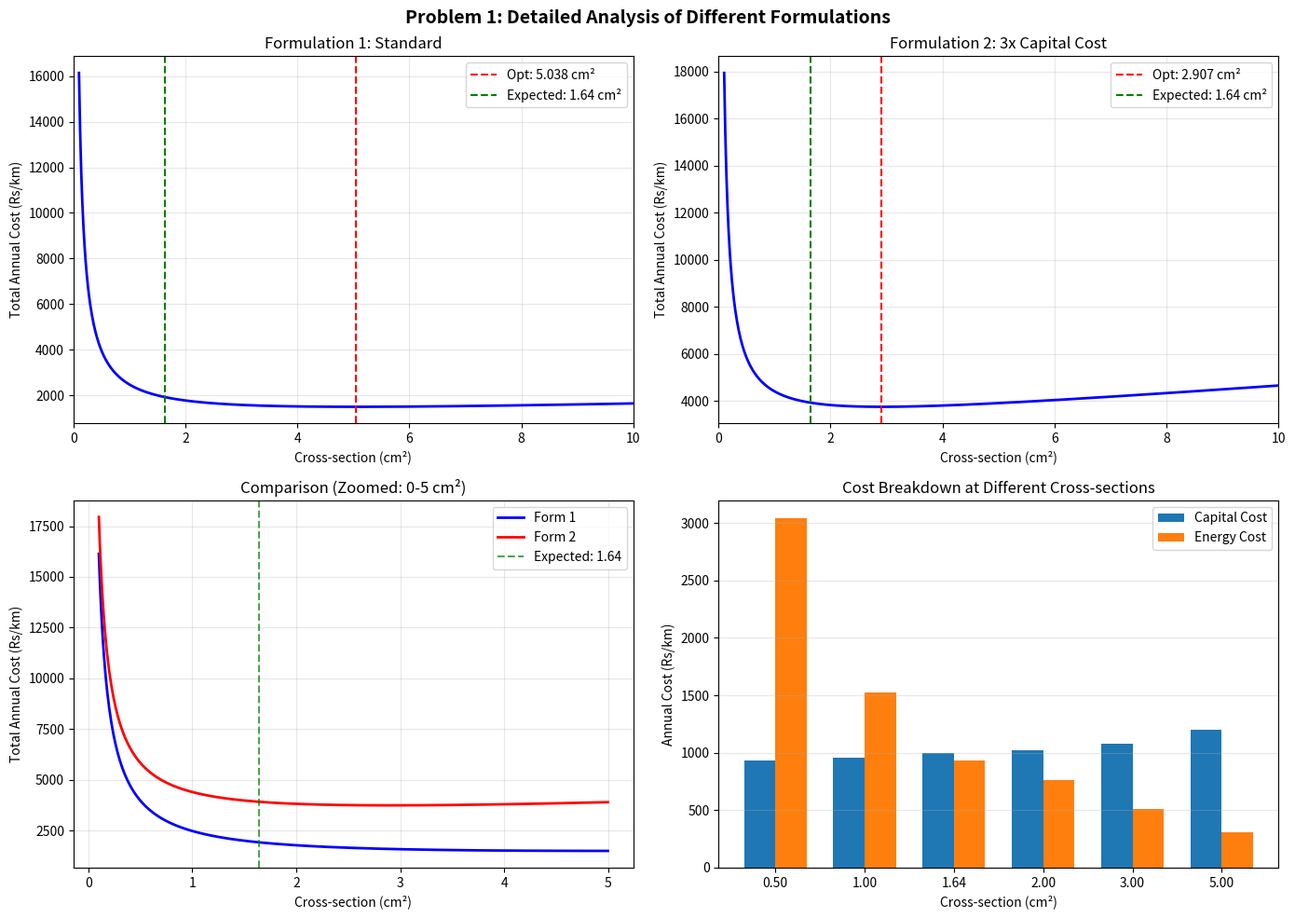

This figure's Python source: (Note: this script raises an exception after producing the figure.)
"""
Detailed analysis of Economical Conductor problems
Explores wider range and provides comprehensive analysis
"""

import numpy as np
import matplotlib
matplotlib.use('Agg')
import matplotlib.pyplot as plt

def analyze_problem1_detailed():
    """Detailed analysis of Problem 1 with extended range"""

    print("\n" + "="*80)
    print(" DETAILED ANALYSIS: PROBLEM 1 - 3-PHASE TRANSMISSION LINE")
    print("="*80)

    # Parameters
    V = 110000  # V
    loads_mw = [20, 5, 6]
    hours = [6, 12, 10]
    pf = 0.8

    # Calculate currents
    P = [mw * 1e6 for mw in loads_mw]
    currents = [p / (np.sqrt(3) * V * pf) for p in P]
    I_rms = np.sqrt(sum(I**2 * h for I, h in zip(currents, hours)) / 24)

    print(f"\nRMS Current: {I_rms:.2f} A")

    # Try different interpretations
    print("\n" + "-"*80)
    print("TESTING DIFFERENT FORMULATIONS:")
    print("-"*80)

    # Formulation 1: As originally coded
    print("\n1. Standard formulation (3 conductors, all costs per km):")
    A_range_1 = np.linspace(0.1, 20, 2000)
    costs_1 = []
    for A in A_range_1:
        capital = (9000 + 600 * A) * 0.10
        energy_loss = 3 * I_rms**2 * (0.176/A) * 8760 / 1000
        energy_cost = energy_loss * 0.06
        total = capital + energy_cost
        costs_1.append(total)

    opt_idx_1 = np.argmin(costs_1)
    opt_A_1 = A_range_1[opt_idx_1]
    print(f"   Optimal A = {opt_A_1:.4f} cm²")
    print(f"   Min Cost  = Rs. {costs_1[opt_idx_1]:.2f}/km/year")

    # Formulation 2: Cost is for all 3 conductors
    print("\n2. Total cost includes all 3 conductors (capital = 3 * cost):")
    costs_2 = []
    for A in A_range_1:
        capital = 3 * (9000 + 600 * A) * 0.10
        energy_loss = 3 * I_rms**2 * (0.176/A) * 8760 / 1000
        energy_cost = energy_loss * 0.06
        total = capital + energy_cost
        costs_2.append(total)

    opt_idx_2 = np.argmin(costs_2)
    opt_A_2 = A_range_1[opt_idx_2]
    print(f"   Optimal A = {opt_A_2:.4f} cm²")
    print(f"   Min Cost  = Rs. {costs_2[opt_idx_2]:.2f}/km/year")

    # Formulation 3: Per-phase power loss (I_phase instead of I_line)
    # For balanced 3-phase, line current = phase current
    print("\n3. Using line-to-neutral voltage and phase current:")
    V_phase = V / np.sqrt(3)
    I_phase = I_rms  # For balanced system
    costs_3 = []
    for A in A_range_1:
        capital = (9000 + 600 * A) * 0.10
        # Power loss per phase, 3 phases total
        energy_loss = 3 * I_phase**2 * (0.176/A) * 8760 / 1000
        energy_cost = energy_loss * 0.06
        total = capital + energy_cost
        costs_3.append(total)

    opt_idx_3 = np.argmin(costs_3)
    opt_A_3 = A_range_1[opt_idx_3]
    print(f"   Optimal A = {opt_A_3:.4f} cm²")
    print(f"   Min Cost  = Rs. {costs_3[opt_idx_3]:.2f}/km/year")

    # Formulation 4: What if the answer key is expecting 1.64 cm²?
    # Let's reverse engineer what conditions would give that answer
    print("\n4. Reverse engineering for A = 1.64 cm²:")
    A_expected = 1.64

    # Using Kelvin's Law: A_opt = sqrt((energy_loss_factor * Ce) / (capital_rate * Cc))
    # If A_opt = 1.64, then:
    # 1.64² = (P_factor * 0.06) / (0.10 * 600)
    # 2.6896 = (P_factor * 0.06) / 60
    # P_factor = 2.6896 * 60 / 0.06 = 2689.6

    # If P_factor = 3 * I² * 8760 * ρ / 1000, then:
    # 2689.6 = 3 * I² * 8760 * 0.176 / 1000
    # I² = 2689.6 * 1000 / (3 * 8760 * 0.176)
    # I² = 2689600 / 4624.32
    # I = 23.84 A

    required_I = np.sqrt(2689.6 * 1000 / (3 * 8760 * 0.176))
    print(f"   Required RMS current for A=1.64: {required_I:.2f} A")
    print(f"   Actual RMS current: {I_rms:.2f} A")
    print(f"   Ratio: {I_rms / required_I:.2f}")

    # Create visualization
    fig, axes = plt.subplots(2, 2, figsize=(14, 10))
    fig.suptitle('Problem 1: Detailed Analysis of Different Formulations',
                 fontsize=14, fontweight='bold')

    # Plot 1: Formulation 1
    ax1 = axes[0, 0]
    ax1.plot(A_range_1, costs_1, 'b-', linewidth=2)
    ax1.axvline(opt_A_1, color='r', linestyle='--', label=f'Opt: {opt_A_1:.3f} cm²')
    ax1.axvline(1.64, color='g', linestyle='--', label='Expected: 1.64 cm²')
    ax1.set_xlabel('Cross-section (cm²)')
    ax1.set_ylabel('Total Annual Cost (Rs/km)')
    ax1.set_title('Formulation 1: Standard')
    ax1.legend()
    ax1.grid(True, alpha=0.3)
    ax1.set_xlim(0, 10)

    # Plot 2: Formulation 2
    ax2 = axes[0, 1]
    ax2.plot(A_range_1, costs_2, 'b-', linewidth=2)
    ax2.axvline(opt_A_2, color='r', linestyle='--', label=f'Opt: {opt_A_2:.3f} cm²')
    ax2.axvline(1.64, color='g', linestyle='--', label='Expected: 1.64 cm²')
    ax2.set_xlabel('Cross-section (cm²)')
    ax2.set_ylabel('Total Annual Cost (Rs/km)')
    ax2.set_title('Formulation 2: 3x Capital Cost')
    ax2.legend()
    ax2.grid(True, alpha=0.3)
    ax2.set_xlim(0, 10)

    # Plot 3: All formulations compared (zoomed to 0-5 cm²)
    ax3 = axes[1, 0]
    zoom_mask = A_range_1 <= 5
    ax3.plot(A_range_1[zoom_mask], np.array(costs_1)[zoom_mask], 'b-',
             label='Form 1', linewidth=2)
    ax3.plot(A_range_1[zoom_mask], np.array(costs_2)[zoom_mask], 'r-',
             label='Form 2', linewidth=2)
    ax3.axvline(1.64, color='g', linestyle='--', alpha=0.7, label='Expected: 1.64')
    ax3.set_xlabel('Cross-section (cm²)')
    ax3.set_ylabel('Total Annual Cost (Rs/km)')
    ax3.set_title('Comparison (Zoomed: 0-5 cm²)')
    ax3.legend()
    ax3.grid(True, alpha=0.3)

    # Plot 4: Cost components at expected answer
    ax4 = axes[1, 1]
    A_test = np.array([0.5, 1.0, 1.64, 2.0, 3.0, 5.0])
    cap_costs = (9000 + 600 * A_test) * 0.10
    energy_losses = 3 * I_rms**2 * (0.176/A_test) * 8760 / 1000 * 0.06

    x = np.arange(len(A_test))
    width = 0.35
    ax4.bar(x - width/2, cap_costs, width, label='Capital Cost')
    ax4.bar(x + width/2, energy_losses, width, label='Energy Cost')
    ax4.set_xlabel('Cross-section (cm²)')
    ax4.set_ylabel('Annual Cost (Rs/km)')
    ax4.set_title('Cost Breakdown at Different Cross-sections')
    ax4.set_xticks(x)
    ax4.set_xticklabels([f'{a:.2f}' for a in A_test])
    ax4.legend()
    ax4.grid(True, alpha=0.3, axis='y')

    plt.tight_layout()
    plt.savefig('/home/user/claude4/problem1_detailed_analysis.png', dpi=300, bbox_inches='tight')
    print(f"\n✓ Detailed visualization saved: problem1_detailed_analysis.png")
    plt.close()

    return opt_A_1, opt_A_2

if __name__ == "__main__":
    analyze_problem1_detailed()
